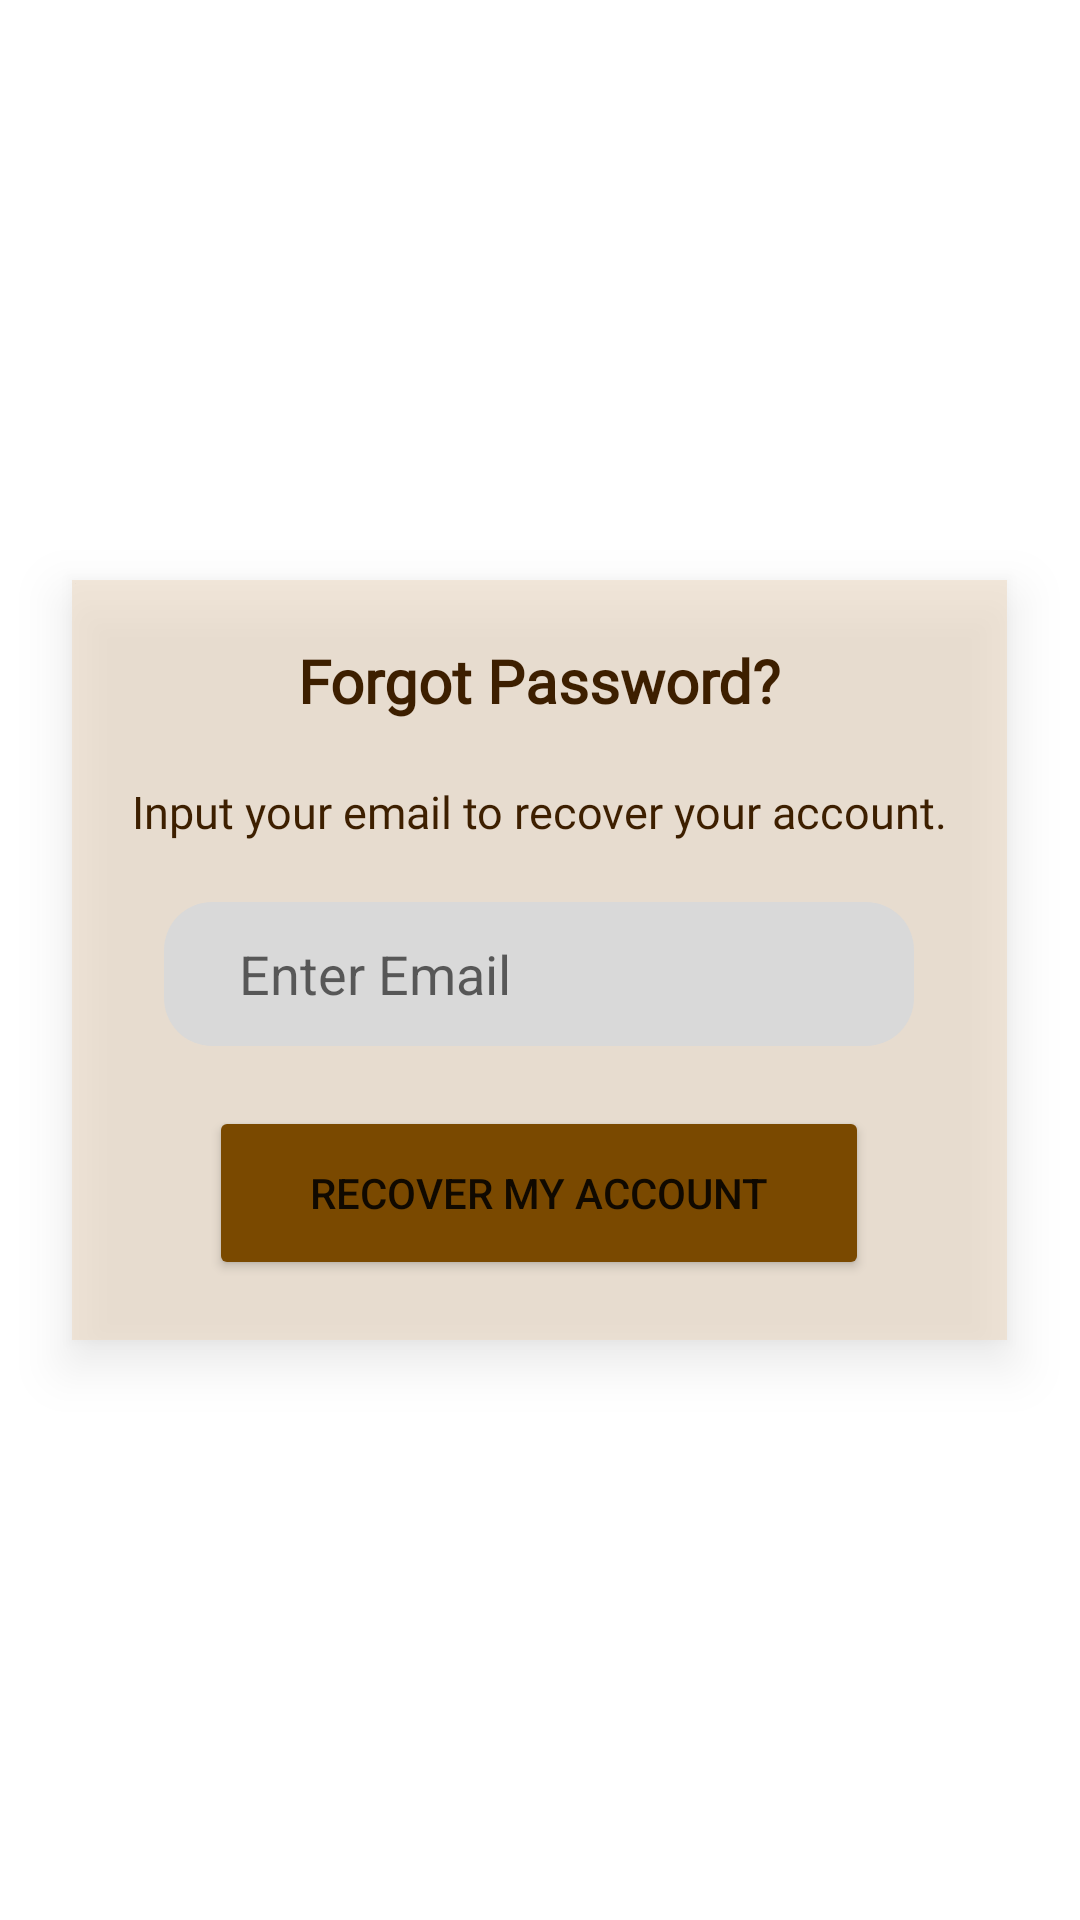

This screen was rendered from an Android layout file. Write that file and the resources it references.
<!-- AndroidManifest.xml: application theme Theme.WoodablesApp -->
<!-- res/layout/activity_forgot_password.xml -->
<?xml version="1.0" encoding="utf-8"?>
<LinearLayout xmlns:android="http://schemas.android.com/apk/res/android"
    xmlns:app="http://schemas.android.com/apk/res-auto"
    xmlns:tools="http://schemas.android.com/tools"
    android:layout_width="match_parent"
    android:layout_height="match_parent"
    android:orientation="vertical"
    tools:context=".ForgotPasswordActivity"
    android:gravity="center"
    android:background="@drawable/startupbkg">

    <RelativeLayout
        android:layout_width="wrap_content"
        android:layout_height="wrap_content"
        android:padding="20dp"
        android:background="@color/transpa"
        android:elevation="10dp">

        <TextView
            android:id="@+id/forgotTextView"
            android:layout_width="wrap_content"
            android:layout_height="wrap_content"

            android:layout_centerHorizontal="true"

            android:text="Forgot Password?"
            android:textStyle="bold"
            android:textColor="@color/cola"
            android:textSize="20dp"
            android:fontFamily="@font/spartan_medium"/>

        <TextView
            android:id="@+id/forgotMsg"
            android:layout_width="wrap_content"
            android:layout_height="wrap_content"
            android:layout_marginTop="20dp"
            android:layout_below="@+id/forgotTextView"
            android:layout_centerHorizontal="true"

            android:textAlignment="center"
            android:textColor="@color/cola"
            android:textSize="15dp"
            android:text="Input your email to recover your account."
            android:fontFamily="@font/spartan_medium"/>

        <EditText
            android:id="@+id/forgotemail"
            android:layout_width="250dp"
            android:layout_height="48dp"

            android:layout_marginTop="20dp"
            android:layout_below="@+id/forgotMsg"
            android:layout_centerHorizontal="true"

            android:background="@drawable/textbox_4curvedcorners"
            android:inputType="text"
            android:paddingStart="25dp"
            android:paddingEnd="20dp"
            android:hint="@string/forgot_pass"
            android:textColor="@color/black" />

        <Button
            android:id="@+id/recoverbtn"
            android:layout_width="220dp"
            android:layout_height="58dp"
            android:layout_marginTop="20dp"
            android:layout_centerHorizontal="true"

            android:layout_below="@+id/forgotemail"
            android:backgroundTint="@color/cinnamon"
            android:text="@string/recover" />
    </RelativeLayout>

</LinearLayout>
<!-- resources referenced by this layout -->
<resources>
  <color name="black">#FF000000</color>
  <color name="cinnamon">#7A4900</color>
  <color name="cola">#3D1F00</color>
  <color name="transpa">#8FEEDAC3</color>
  <!-- drawable textbox_4curvedcorners (drawable) -->
  <?xml version="1.0" encoding="utf-8"?>
  <shape xmlns:android="http://schemas.android.com/apk/res/android"
      android:shape="rectangle">
      <solid android:color="#D9D9D9" /> 
      <corners android:topLeftRadius="16dp" android:topRightRadius="16dp" android:bottomLeftRadius="16dp" android:bottomRightRadius="16dp" />
  </shape>
  <string name="forgot_pass">Enter Email</string>
  <string name="recover">Recover my Account</string>
  <style name="Theme.WoodablesApp" parent="Theme.MaterialComponents.DayNight.NoActionBar">
          
          <item name="colorPrimary">@color/cinnamon</item>
          <item name="colorPrimaryVariant">@color/purple_700</item>
          <item name="colorOnPrimary">@color/white</item>
          
          <item name="colorSecondary">@color/teal_200</item>
          <item name="colorSecondaryVariant">@color/teal_700</item>
          <item name="colorOnSecondary">@color/black</item>
          
          <item name="android:statusBarColor">?attr/colorPrimaryVariant</item>
          
      </style>
  <color name="purple_700">#FF3700B3</color>
  <color name="white">#FFFFFFFF</color>
  <color name="teal_200">#FF03DAC5</color>
  <color name="teal_700">#FF018786</color>
</resources>
